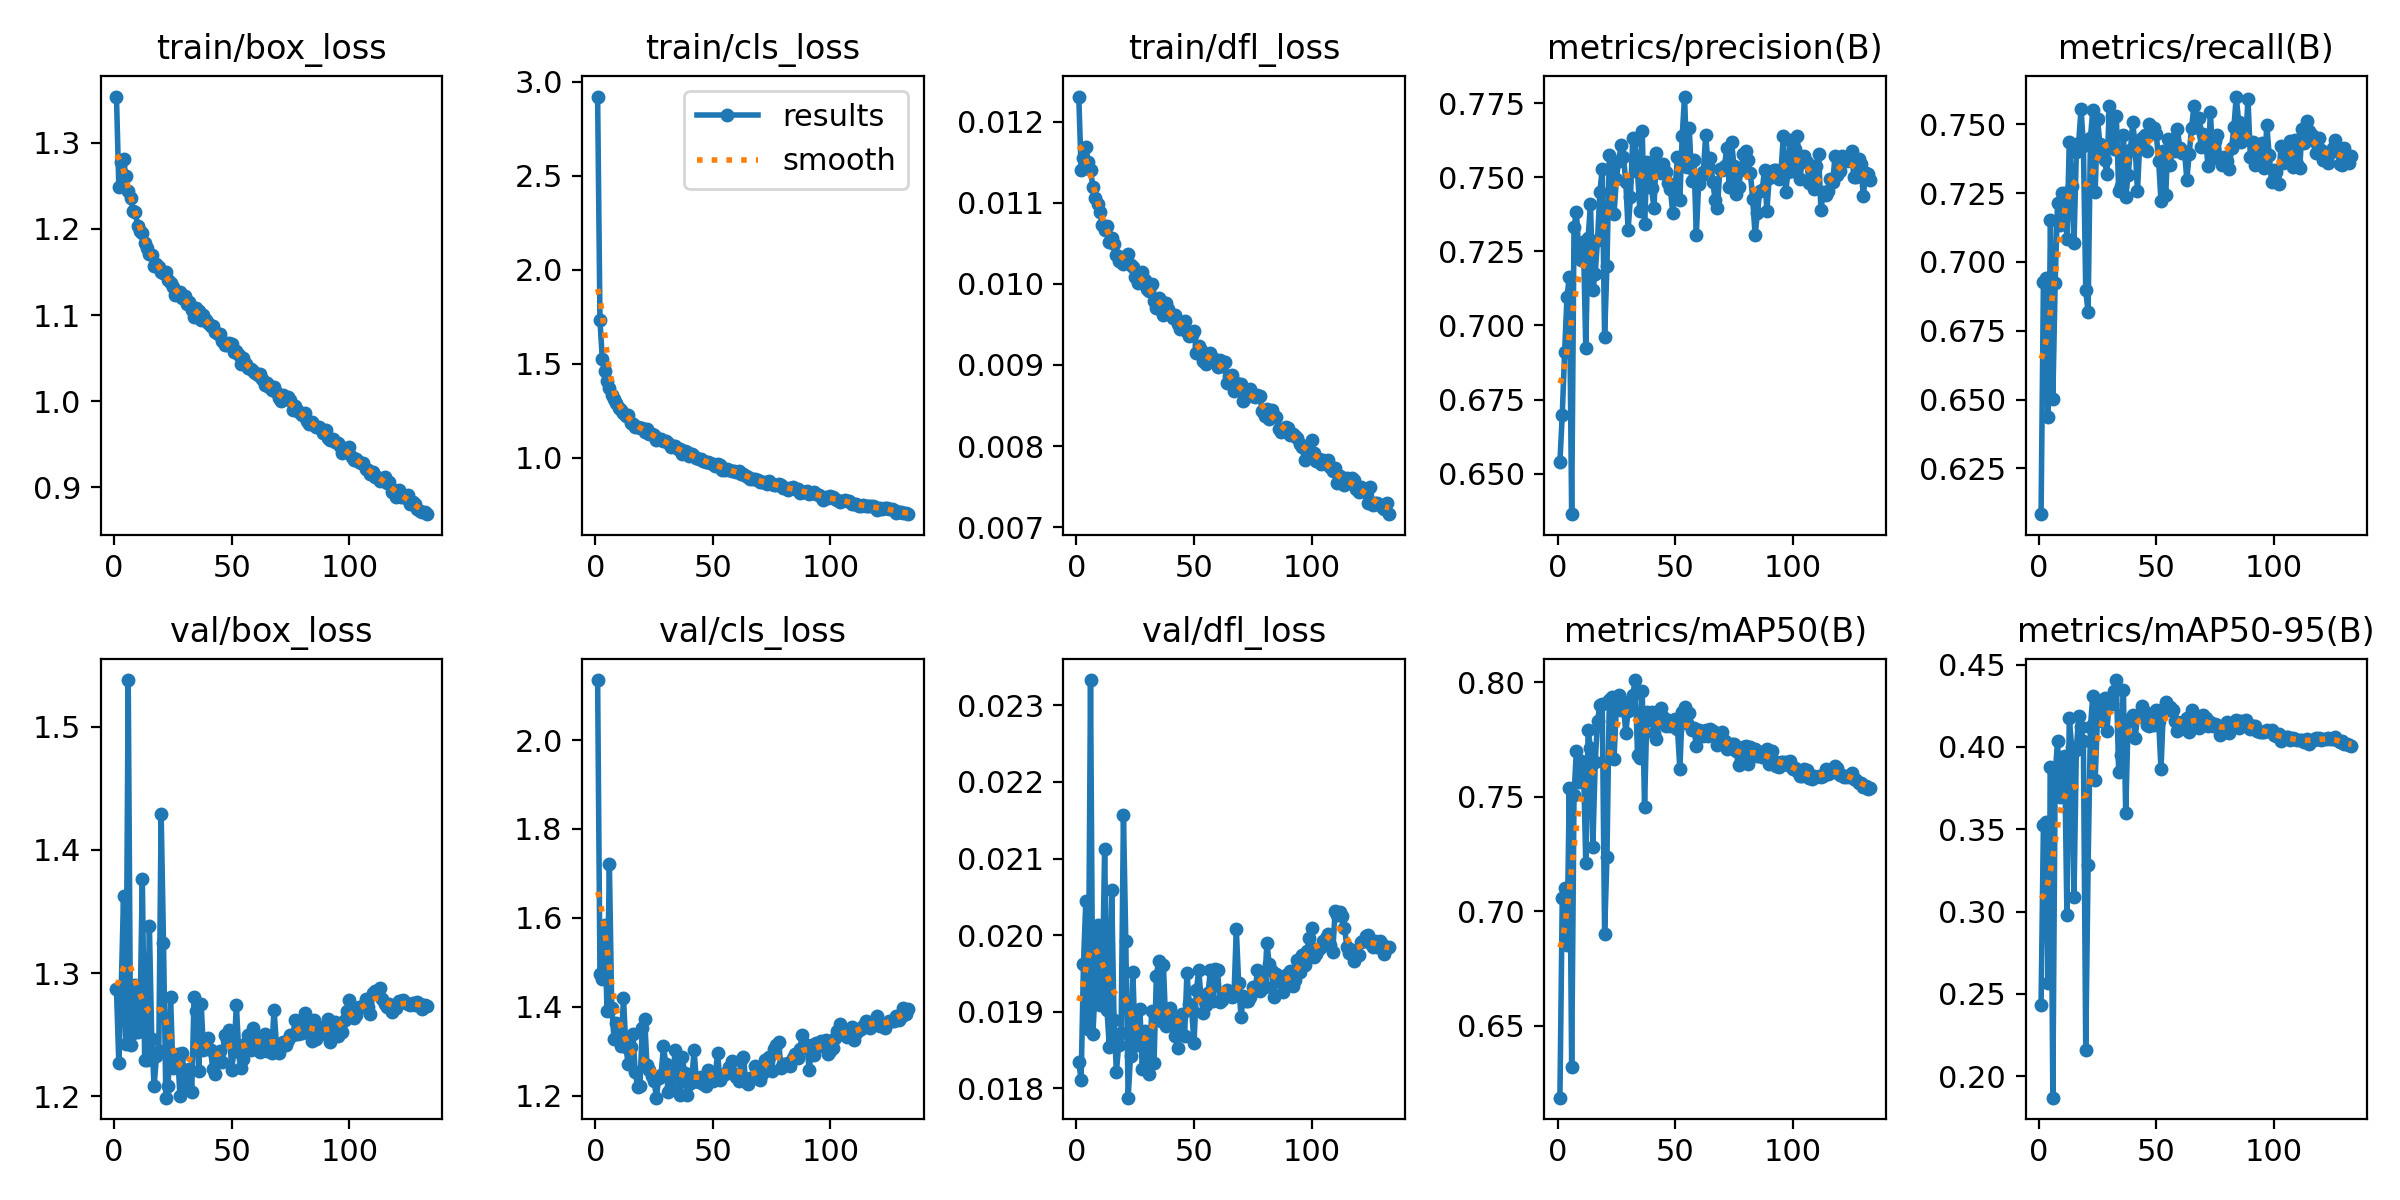

The table this chart was drawn from, first rows:
epoch, time, train/box_loss, train/cls_loss, train/dfl_loss, metrics/precision(B), metrics/recall(B), metrics/mAP50(B), metrics/mAP50-95(B), val/box_loss, val/cls_loss, val/dfl_loss, lr/pg0, lr/pg1, lr/pg2, lr/pg3, lr/pg4, lr/pg5, lr/pg6, lr/pg7
1, 73.27, 1.353, 2.922, 0.01231, 0.6539, 0.6083, 0.6185, 0.2431, 1.287, 2.135, 0.01835, 0.009972, 0.003324, 0.009972, 0.003324, 0.009972, 0.003324, 0.009972, 0.003324
2, 141.2, 1.249, 1.731, 0.01141, 0.6699, 0.6928, 0.7058, 0.3527, 1.227, 1.474, 0.01811, 0.01987, 0.006625, 0.01987, 0.006625, 0.01987, 0.006625, 0.01987, 0.006625
3, 206.8, 1.277, 1.524, 0.01155, 0.691, 0.6941, 0.7102, 0.3545, 1.285, 1.463, 0.01962, 0.02968, 0.009892, 0.02968, 0.009892, 0.02968, 0.009892, 0.02968, 0.009892
4, 270.5, 1.281, 1.459, 0.01169, 0.7096, 0.6435, 0.6852, 0.2563, 1.362, 1.584, 0.02045, 0.02955, 0.009851, 0.02955, 0.009851, 0.02955, 0.009851, 0.02955, 0.009851
5, 334.4, 1.261, 1.41, 0.0115, 0.7164, 0.7152, 0.7536, 0.3879, 1.242, 1.391, 0.01877, 0.02941, 0.009802, 0.02941, 0.009802, 0.02941, 0.009802, 0.02941, 0.009802
6, 398.4, 1.244, 1.373, 0.0114, 0.6363, 0.6501, 0.6321, 0.1869, 1.538, 1.72, 0.02333, 0.02926, 0.009753, 0.02926, 0.009753, 0.02926, 0.009753, 0.02926, 0.009753
7, 462.6, 1.236, 1.334, 0.0112, 0.7333, 0.6925, 0.7506, 0.3832, 1.242, 1.398, 0.01871, 0.02911, 0.009703, 0.02911, 0.009703, 0.02911, 0.009703, 0.02911, 0.009703
8, 525.3, 1.221, 1.312, 0.01106, 0.7382, 0.7214, 0.7701, 0.4034, 1.252, 1.328, 0.01932, 0.02896, 0.009654, 0.02896, 0.009654, 0.02896, 0.009654, 0.02896, 0.009654
9, 588.4, 1.219, 1.289, 0.01099, 0.7252, 0.7133, 0.7562, 0.3695, 1.29, 1.364, 0.02013, 0.02881, 0.009604, 0.02881, 0.009604, 0.02881, 0.009604, 0.02881, 0.009604
10, 645.5, 1.204, 1.266, 0.01089, 0.7222, 0.7252, 0.7655, 0.3936, 1.252, 1.329, 0.01909, 0.02866, 0.009555, 0.02866, 0.009555, 0.02866, 0.009555, 0.02866, 0.009555
11, 701.5, 1.198, 1.251, 0.01073, 0.7282, 0.7252, 0.7647, 0.3945, 1.264, 1.313, 0.01926, 0.02851, 0.009505, 0.02851, 0.009505, 0.02851, 0.009505, 0.02851, 0.009505
12, 759, 1.195, 1.239, 0.01067, 0.6924, 0.7082, 0.7208, 0.2978, 1.376, 1.42, 0.02113, 0.02837, 0.009456, 0.02837, 0.009456, 0.02837, 0.009456, 0.02837, 0.009456
13, 814.9, 1.184, 1.223, 0.01071, 0.7296, 0.7437, 0.7791, 0.4177, 1.229, 1.31, 0.01903, 0.02822, 0.009406, 0.02822, 0.009406, 0.02822, 0.009406, 0.02822, 0.009406
14, 872.2, 1.178, 1.225, 0.01052, 0.7411, 0.7277, 0.7714, 0.4, 1.23, 1.271, 0.01854, 0.02807, 0.009357, 0.02807, 0.009357, 0.02807, 0.009357, 0.02807, 0.009357
15, 929.1, 1.171, 1.187, 0.01056, 0.7119, 0.7069, 0.728, 0.309, 1.338, 1.31, 0.02059, 0.02792, 0.009307, 0.02792, 0.009307, 0.02792, 0.009307, 0.02792, 0.009307
16, 986.1, 1.169, 1.178, 0.01049, 0.7174, 0.7399, 0.7649, 0.3983, 1.247, 1.339, 0.01889, 0.02777, 0.009258, 0.02777, 0.009258, 0.02777, 0.009258, 0.02777, 0.009258
17, 1043, 1.157, 1.164, 0.01035, 0.729, 0.7434, 0.7829, 0.4187, 1.208, 1.253, 0.01822, 0.02762, 0.009208, 0.02762, 0.009208, 0.02762, 0.009208, 0.02762, 0.009208
18, 1099, 1.16, 1.163, 0.01028, 0.7451, 0.7556, 0.79, 0.412, 1.232, 1.22, 0.01857, 0.02748, 0.009158, 0.02748, 0.009158, 0.02748, 0.009158, 0.02748, 0.009158
19, 1155, 1.155, 1.156, 0.01033, 0.7528, 0.7423, 0.7904, 0.4035, 1.237, 1.222, 0.01873, 0.02733, 0.009109, 0.02733, 0.009109, 0.02733, 0.009109, 0.02733, 0.009109
20, 1213, 1.15, 1.155, 0.01024, 0.696, 0.6897, 0.6902, 0.216, 1.429, 1.352, 0.02157, 0.02718, 0.009059, 0.02718, 0.009059, 0.02718, 0.009059, 0.02718, 0.009059
21, 1275, 1.149, 1.137, 0.01033, 0.7202, 0.6817, 0.7235, 0.3284, 1.324, 1.372, 0.01992, 0.02703, 0.00901, 0.02703, 0.00901, 0.02703, 0.00901, 0.02703, 0.00901
22, 1337, 1.15, 1.152, 0.01037, 0.7575, 0.7452, 0.7922, 0.4123, 1.199, 1.268, 0.01788, 0.02688, 0.00896, 0.02688, 0.00896, 0.02688, 0.00896, 0.02688, 0.00896
23, 1396, 1.14, 1.124, 0.01023, 0.7525, 0.7552, 0.7937, 0.4311, 1.208, 1.257, 0.01842, 0.02673, 0.008911, 0.02673, 0.008911, 0.02673, 0.008911, 0.02673, 0.008911
24, 1455, 1.137, 1.124, 0.01021, 0.7375, 0.7256, 0.7665, 0.3798, 1.281, 1.245, 0.01952, 0.02658, 0.008861, 0.02658, 0.008861, 0.02658, 0.008861, 0.02658, 0.008861
25, 1513, 1.132, 1.118, 0.01009, 0.7495, 0.752, 0.789, 0.4186, 1.223, 1.234, 0.01857, 0.02644, 0.008812, 0.02644, 0.008812, 0.02644, 0.008812, 0.02644, 0.008812
26, 1571, 1.123, 1.096, 0.01001, 0.7555, 0.743, 0.7943, 0.4271, 1.225, 1.196, 0.01857, 0.02629, 0.008762, 0.02629, 0.008762, 0.02629, 0.008762, 0.02629, 0.008762
27, 1629, 1.123, 1.101, 0.01008, 0.7608, 0.7399, 0.7876, 0.4157, 1.235, 1.241, 0.01904, 0.02614, 0.008713, 0.02614, 0.008713, 0.02614, 0.008713, 0.02614, 0.008713
28, 1688, 1.127, 1.098, 0.01015, 0.7569, 0.7371, 0.7905, 0.4297, 1.2, 1.246, 0.01826, 0.02599, 0.008663, 0.02599, 0.008663, 0.02599, 0.008663, 0.02599, 0.008663
29, 1747, 1.12, 1.087, 0.01005, 0.7485, 0.7318, 0.7777, 0.4099, 1.235, 1.311, 0.01875, 0.02584, 0.008614, 0.02584, 0.008614, 0.02584, 0.008614, 0.02584, 0.008614
30, 1805, 1.122, 1.086, 0.00994, 0.7323, 0.7566, 0.7873, 0.4273, 1.21, 1.272, 0.01838, 0.02569, 0.008564, 0.02569, 0.008564, 0.02569, 0.008564, 0.02569, 0.008564
31, 1865, 1.112, 1.08, 0.00991, 0.7435, 0.7529, 0.7917, 0.4258, 1.209, 1.208, 0.01819, 0.02555, 0.008515, 0.02555, 0.008515, 0.02555, 0.008515, 0.02555, 0.008515
32, 1925, 1.116, 1.059, 0.01, 0.7634, 0.7412, 0.7944, 0.4337, 1.222, 1.219, 0.01901, 0.0254, 0.008466, 0.0254, 0.008466, 0.0254, 0.008466, 0.0254, 0.008466
33, 1982, 1.106, 1.06, 0.00979, 0.7626, 0.7531, 0.8009, 0.4406, 1.203, 1.245, 0.01833, 0.02525, 0.008416, 0.02525, 0.008416, 0.02525, 0.008416, 0.02525, 0.008416
34, 2039, 1.098, 1.062, 0.0097, 0.7518, 0.726, 0.7683, 0.3848, 1.28, 1.303, 0.01947, 0.0251, 0.008367, 0.0251, 0.008367, 0.0251, 0.008367, 0.0251, 0.008367
35, 2097, 1.108, 1.044, 0.00982, 0.7387, 0.7277, 0.767, 0.3949, 1.269, 1.272, 0.01967, 0.02495, 0.008317, 0.02495, 0.008317, 0.02495, 0.008317, 0.02495, 0.008317
36, 2153, 1.105, 1.044, 0.00979, 0.7655, 0.7461, 0.7961, 0.4343, 1.221, 1.202, 0.01888, 0.0248, 0.008268, 0.0248, 0.008268, 0.0248, 0.008268, 0.0248, 0.008268
37, 2212, 1.095, 1.021, 0.00962, 0.7341, 0.7236, 0.7455, 0.36, 1.275, 1.286, 0.01961, 0.02465, 0.008218, 0.02465, 0.008218, 0.02465, 0.008218, 0.02465, 0.008218
38, 2268, 1.1, 1.035, 0.00976, 0.7552, 0.7315, 0.7871, 0.4155, 1.238, 1.251, 0.01882, 0.02451, 0.008169, 0.02451, 0.008169, 0.02451, 0.008169, 0.02451, 0.008169
39, 2326, 1.094, 1.029, 0.00969, 0.7519, 0.7406, 0.7835, 0.4169, 1.245, 1.201, 0.01888, 0.02436, 0.008119, 0.02436, 0.008119, 0.02436, 0.008119, 0.02436, 0.008119
40, 2385, 1.09, 1.011, 0.00963, 0.7463, 0.751, 0.7868, 0.4195, 1.247, 1.225, 0.01905, 0.02421, 0.00807, 0.02421, 0.00807, 0.02421, 0.00807, 0.02421, 0.00807
41, 2442, 1.087, 1.02, 0.00958, 0.7395, 0.7418, 0.778, 0.4054, 1.238, 1.231, 0.01884, 0.02406, 0.00802, 0.02406, 0.00802, 0.02406, 0.00802, 0.02406, 0.00802
42, 2500, 1.087, 1.009, 0.00961, 0.7582, 0.7257, 0.7753, 0.4183, 1.222, 1.303, 0.01868, 0.02391, 0.007971, 0.02391, 0.007971, 0.02391, 0.007971, 0.02391, 0.007971
43, 2559, 1.08, 0.9968, 0.00951, 0.7532, 0.7442, 0.7847, 0.4199, 1.218, 1.233, 0.01853, 0.02376, 0.007921, 0.02376, 0.007921, 0.02376, 0.007921, 0.02376, 0.007921
44, 2615, 1.078, 0.9899, 0.00944, 0.7515, 0.7452, 0.7886, 0.4247, 1.229, 1.231, 0.01893, 0.02361, 0.007872, 0.02361, 0.007872, 0.02361, 0.007872, 0.02361, 0.007872
45, 2672, 1.078, 0.9938, 0.00951, 0.7543, 0.7463, 0.7849, 0.4213, 1.236, 1.241, 0.01897, 0.02347, 0.007822, 0.02347, 0.007822, 0.02347, 0.007822, 0.02347, 0.007822
46, 2730, 1.07, 0.9799, 0.00954, 0.7519, 0.7404, 0.7806, 0.4132, 1.228, 1.226, 0.01869, 0.02332, 0.007772, 0.02332, 0.007772, 0.02332, 0.007772, 0.02332, 0.007772
47, 2788, 1.066, 0.9776, 0.00941, 0.7481, 0.7501, 0.7833, 0.4128, 1.25, 1.222, 0.01951, 0.02317, 0.007723, 0.02317, 0.007723, 0.02317, 0.007723, 0.02317, 0.007723
48, 2846, 1.065, 0.978, 0.00936, 0.746, 0.7476, 0.7807, 0.4156, 1.246, 1.258, 0.0191, 0.02302, 0.007673, 0.02302, 0.007673, 0.02302, 0.007673, 0.02302, 0.007673
49, 2903, 1.068, 0.969, 0.00937, 0.7379, 0.7487, 0.7832, 0.4133, 1.254, 1.252, 0.01903, 0.02287, 0.007624, 0.02287, 0.007624, 0.02287, 0.007624, 0.02287, 0.007624
50, 2959, 1.067, 0.9658, 0.00942, 0.7465, 0.7463, 0.7839, 0.4222, 1.221, 1.234, 0.01859, 0.02272, 0.007574, 0.02272, 0.007574, 0.02272, 0.007574, 0.02272, 0.007574
51, 3016, 1.057, 0.9526, 0.00915, 0.7568, 0.7368, 0.7794, 0.416, 1.238, 1.242, 0.01928, 0.02258, 0.007525, 0.02258, 0.007525, 0.02258, 0.007525, 0.02258, 0.007525
52, 3072, 1.058, 0.9641, 0.00924, 0.7422, 0.722, 0.7622, 0.3864, 1.274, 1.296, 0.01954, 0.02243, 0.007476, 0.02243, 0.007476, 0.02243, 0.007476, 0.02243, 0.007476
53, 3129, 1.054, 0.9618, 0.00919, 0.7639, 0.7405, 0.7868, 0.4229, 1.236, 1.235, 0.01919, 0.02228, 0.007426, 0.02228, 0.007426, 0.02228, 0.007426, 0.02228, 0.007426
54, 3186, 1.043, 0.9354, 0.00905, 0.7772, 0.7242, 0.7893, 0.4271, 1.223, 1.244, 0.01899, 0.02213, 0.007377, 0.02213, 0.007377, 0.02213, 0.007377, 0.02213, 0.007377
55, 3242, 1.05, 0.9338, 0.00901, 0.7536, 0.7449, 0.7823, 0.4227, 1.23, 1.249, 0.01909, 0.02198, 0.007327, 0.02198, 0.007327, 0.02198, 0.007327, 0.02198, 0.007327
56, 3299, 1.043, 0.9395, 0.00907, 0.7668, 0.7351, 0.7866, 0.4242, 1.243, 1.254, 0.01925, 0.02183, 0.007278, 0.02183, 0.007278, 0.02183, 0.007278, 0.02183, 0.007278
57, 3355, 1.038, 0.9354, 0.00915, 0.7488, 0.7449, 0.7792, 0.4222, 1.25, 1.264, 0.01955, 0.02168, 0.007228, 0.02168, 0.007228, 0.02168, 0.007228, 0.02168, 0.007228
58, 3412, 1.038, 0.9309, 0.00909, 0.7557, 0.7402, 0.7798, 0.4155, 1.238, 1.278, 0.01914, 0.02154, 0.007178, 0.02154, 0.007178, 0.02154, 0.007178, 0.02154, 0.007178
59, 3469, 1.035, 0.9267, 0.00906, 0.7306, 0.7482, 0.772, 0.4098, 1.255, 1.248, 0.01956, 0.02139, 0.007129, 0.02139, 0.007129, 0.02139, 0.007129, 0.02139, 0.007129
60, 3524, 1.033, 0.9255, 0.00898, 0.7478, 0.7414, 0.779, 0.4126, 1.249, 1.243, 0.01954, 0.02124, 0.007079, 0.02124, 0.007079, 0.02124, 0.007079, 0.02124, 0.007079
... 73 more rows
